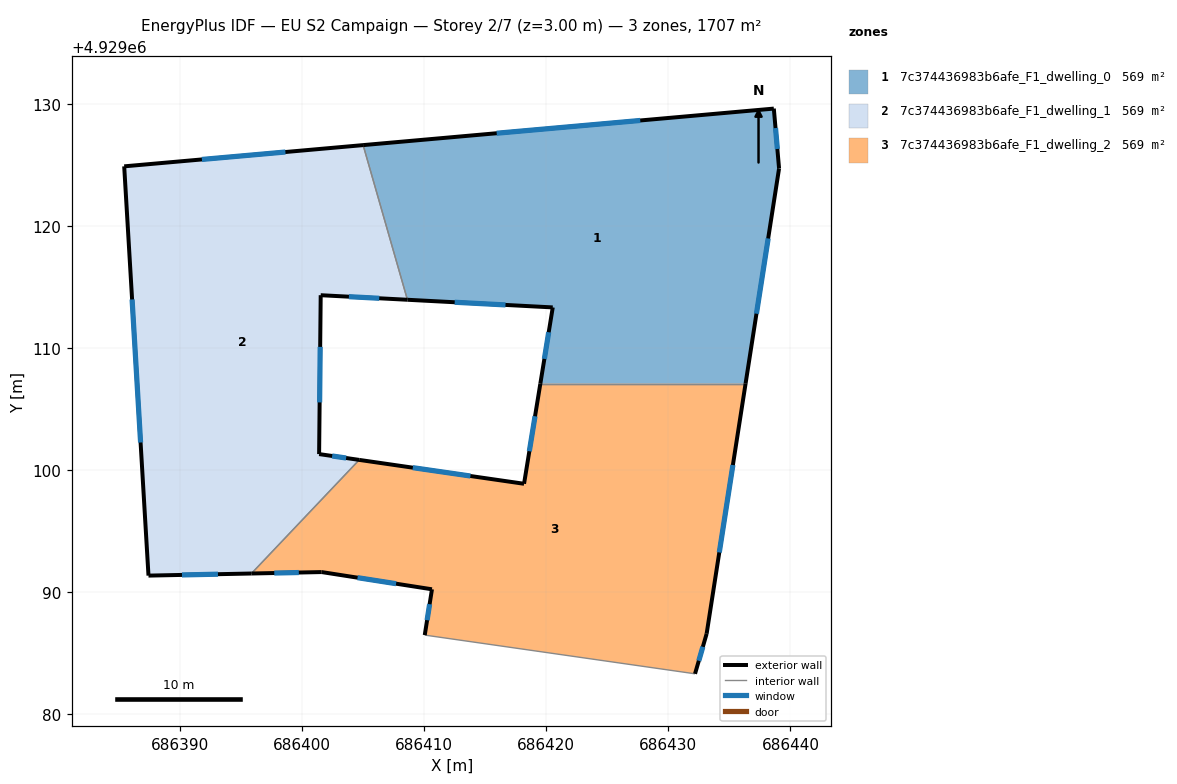
=== STOREY PLAN SPEC (per zone: floor XY polygon, exterior-wall plan segments, windows/doors) ===
zone 1: 7c374436983b6afe_F1_dwelling_0  (568.9 m²)
  floor: (686438.64, 4929129.61) (686439.07, 4929124.71) (686436.32, 4929107.08) (686419.52, 4929107.08) (686420.54, 4929113.33) (686408.64, 4929113.96) (686405.01, 4929126.62)
  exterior wall: (686436.32, 4929107.08) – (686439.07, 4929124.71)  [17.8 m]
    window: (686437.22, 4929112.81) – (686438.18, 4929118.98)  [6.5 m²]
  exterior wall: (686420.54, 4929113.33) – (686419.52, 4929107.08)  [6.3 m]
    window: (686420.21, 4929111.30) – (686419.85, 4929109.11)  [2.3 m²]
  exterior wall: (686408.64, 4929113.96) – (686420.54, 4929113.33)  [11.9 m]
    window: (686412.51, 4929113.75) – (686416.67, 4929113.53)  [4.4 m²]
  exterior wall: (686438.64, 4929129.61) – (686405.01, 4929126.62)  [33.8 m]
    window: (686427.70, 4929128.64) – (686415.95, 4929127.59)  [12.4 m²]
  exterior wall: (686439.07, 4929124.71) – (686438.64, 4929129.61)  [4.9 m]
    window: (686438.93, 4929126.30) – (686438.78, 4929128.01)  [1.8 m²]
  interior walls: 2
zone 2: 7c374436983b6afe_F1_dwelling_1  (568.9 m²)
  floor: (686405.01, 4929126.62) (686408.64, 4929113.96) (686401.54, 4929114.33) (686401.41, 4929101.32) (686404.69, 4929100.84) (686395.87, 4929091.54) (686387.44, 4929091.37) (686385.45, 4929124.88)
  exterior wall: (686405.01, 4929126.62) – (686385.45, 4929124.88)  [19.6 m]
    window: (686398.65, 4929126.05) – (686391.81, 4929125.44)  [7.2 m²]
  exterior wall: (686401.54, 4929114.33) – (686408.64, 4929113.96)  [7.1 m]
    window: (686403.85, 4929114.21) – (686406.33, 4929114.08)  [2.6 m²]
  exterior wall: (686401.41, 4929101.32) – (686401.54, 4929114.33)  [13.0 m]
    window: (686401.45, 4929105.55) – (686401.50, 4929110.10)  [4.8 m²]
  exterior wall: (686404.69, 4929100.84) – (686401.41, 4929101.32)  [3.3 m]
    window: (686403.62, 4929101.00) – (686402.48, 4929101.17)  [1.2 m²]
  exterior wall: (686387.44, 4929091.37) – (686395.87, 4929091.54)  [8.4 m]
    window: (686390.18, 4929091.43) – (686393.13, 4929091.49)  [3.1 m²]
  exterior wall: (686385.45, 4929124.88) – (686387.44, 4929091.37)  [33.6 m]
    window: (686386.10, 4929113.98) – (686386.79, 4929102.27)  [12.3 m²]
  interior walls: 2
zone 3: 7c374436983b6afe_F1_dwelling_2  (568.9 m²)
  floor: (686436.32, 4929107.08) (686433.14, 4929086.61) (686432.19, 4929083.33) (686410.06, 4929086.50) (686410.65, 4929090.25) (686401.62, 4929091.66) (686395.87, 4929091.54) (686404.69, 4929100.84) (686418.19, 4929098.89) (686419.52, 4929107.08)
  exterior wall: (686418.19, 4929098.89) – (686404.69, 4929100.84)  [13.6 m]
    window: (686413.80, 4929099.52) – (686409.08, 4929100.21)  [5.0 m²]
  exterior wall: (686419.52, 4929107.08) – (686418.19, 4929098.89)  [8.3 m]
    window: (686419.09, 4929104.42) – (686418.62, 4929101.55)  [3.0 m²]
  exterior wall: (686433.14, 4929086.61) – (686436.32, 4929107.08)  [20.7 m]
    window: (686434.17, 4929093.27) – (686435.29, 4929100.42)  [7.6 m²]
  exterior wall: (686432.19, 4929083.33) – (686433.14, 4929086.61)  [3.4 m]
    window: (686432.50, 4929084.40) – (686432.83, 4929085.54)  [1.3 m²]
  exterior wall: (686410.65, 4929090.25) – (686410.06, 4929086.50)  [3.8 m]
    window: (686410.46, 4929089.03) – (686410.25, 4929087.72)  [1.4 m²]
  exterior wall: (686401.62, 4929091.66) – (686410.65, 4929090.25)  [9.1 m]
    window: (686404.56, 4929091.20) – (686407.71, 4929090.71)  [3.4 m²]
  exterior wall: (686395.87, 4929091.54) – (686401.62, 4929091.66)  [5.8 m]
    window: (686397.74, 4929091.58) – (686399.75, 4929091.62)  [2.1 m²]
  interior walls: 3

=== DERIVED (storey summary) ===
Building: EU S2 Campaign
Storey: 2 of 7  (floor level z = 3.00 m)
Storey gross floor area: 1706.6 m²
Zones on this storey: 3
  - 7c374436983b6afe_F1_dwelling_0: floor 568.9 m²; exterior wall 74.8 m (224.3 m²); 5 window(s) 27.4 m²; WWR 12.2%
  - 7c374436983b6afe_F1_dwelling_1: floor 568.9 m²; exterior wall 85.1 m (255.2 m²); 6 window(s) 31.2 m²; WWR 12.2%
  - 7c374436983b6afe_F1_dwelling_2: floor 568.9 m²; exterior wall 64.8 m (194.3 m²); 7 window(s) 23.7 m²; WWR 12.2%
Zone adjacency (shared interzone walls):
  - 7c374436983b6afe_F1_dwelling_0 ↔ 7c374436983b6afe_F1_dwelling_1
  - 7c374436983b6afe_F1_dwelling_0 ↔ 7c374436983b6afe_F1_dwelling_2
  - 7c374436983b6afe_F1_dwelling_1 ↔ 7c374436983b6afe_F1_dwelling_2